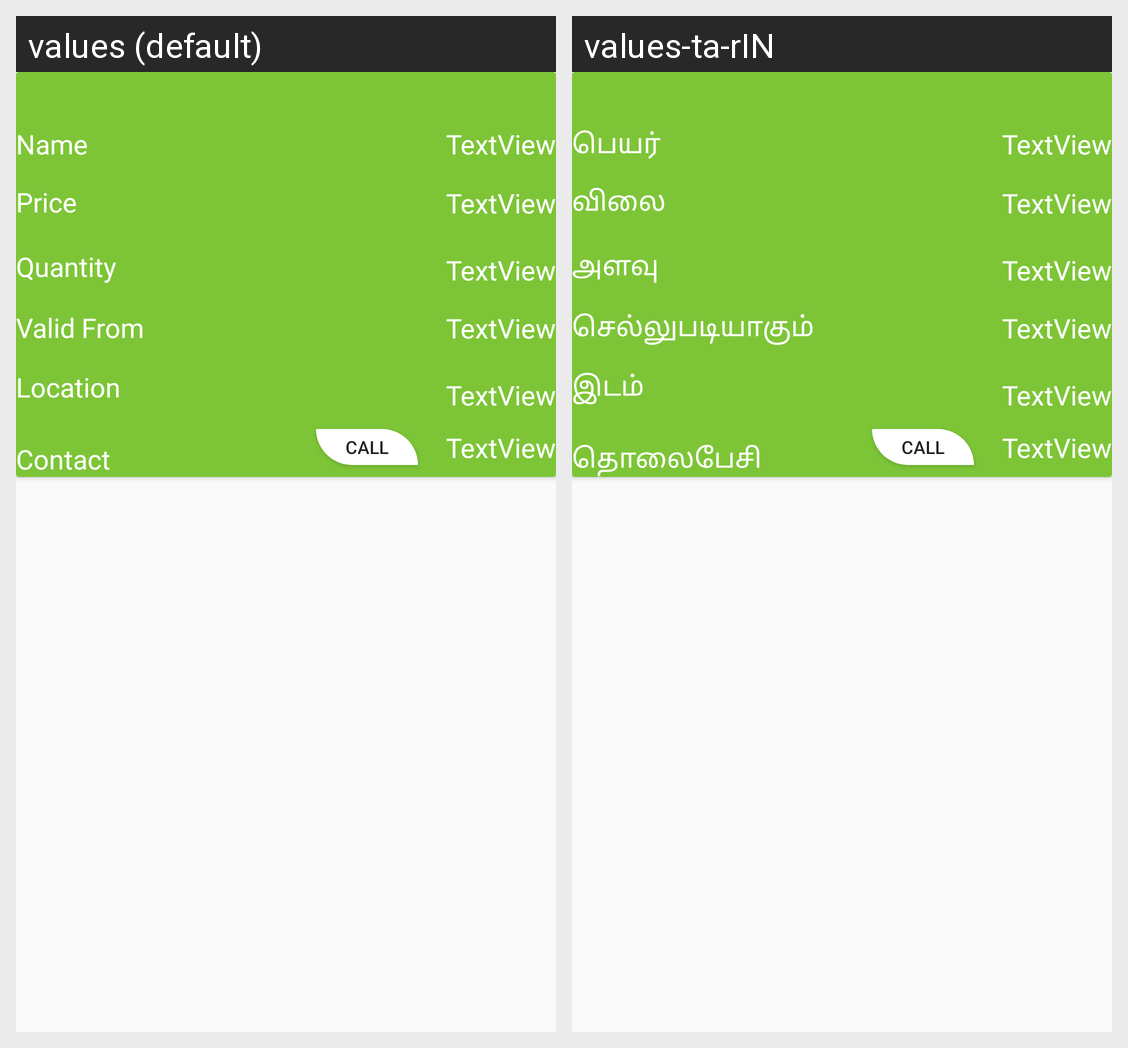

For this localized Android screen grid, give each drawn string resource with its value in every locale shown.
Android screen res/layout/fav_list_item.xml rendered under 2 locales, left to right: values (default), values-ta-rIN. Device: Nexus 5 (rendered at 1080×1920; each locale shown at half size, 540×960, under a caption strip naming it); theme Theme.AppCompat.Light.NoActionBar.
Strings drawn on this screen, with the default value and each locale's value (text and hints the layout hard-codes, and strings that could not be matched under every locale, appear in the picture but are not listed):

phonr_no
  values: Contact 
  values-ta-rIN: தொலைபேசி

location
  values: Location
  values-ta-rIN: இடம்

validity
  values: Valid From
  values-ta-rIN: செல்லுபடியாகும்

quantity
  values: Quantity
  values-ta-rIN: அளவு

name
  values: Name
  values-ta-rIN: பெயர்

PRICE
  values: Price
  values-ta-rIN: விலை
